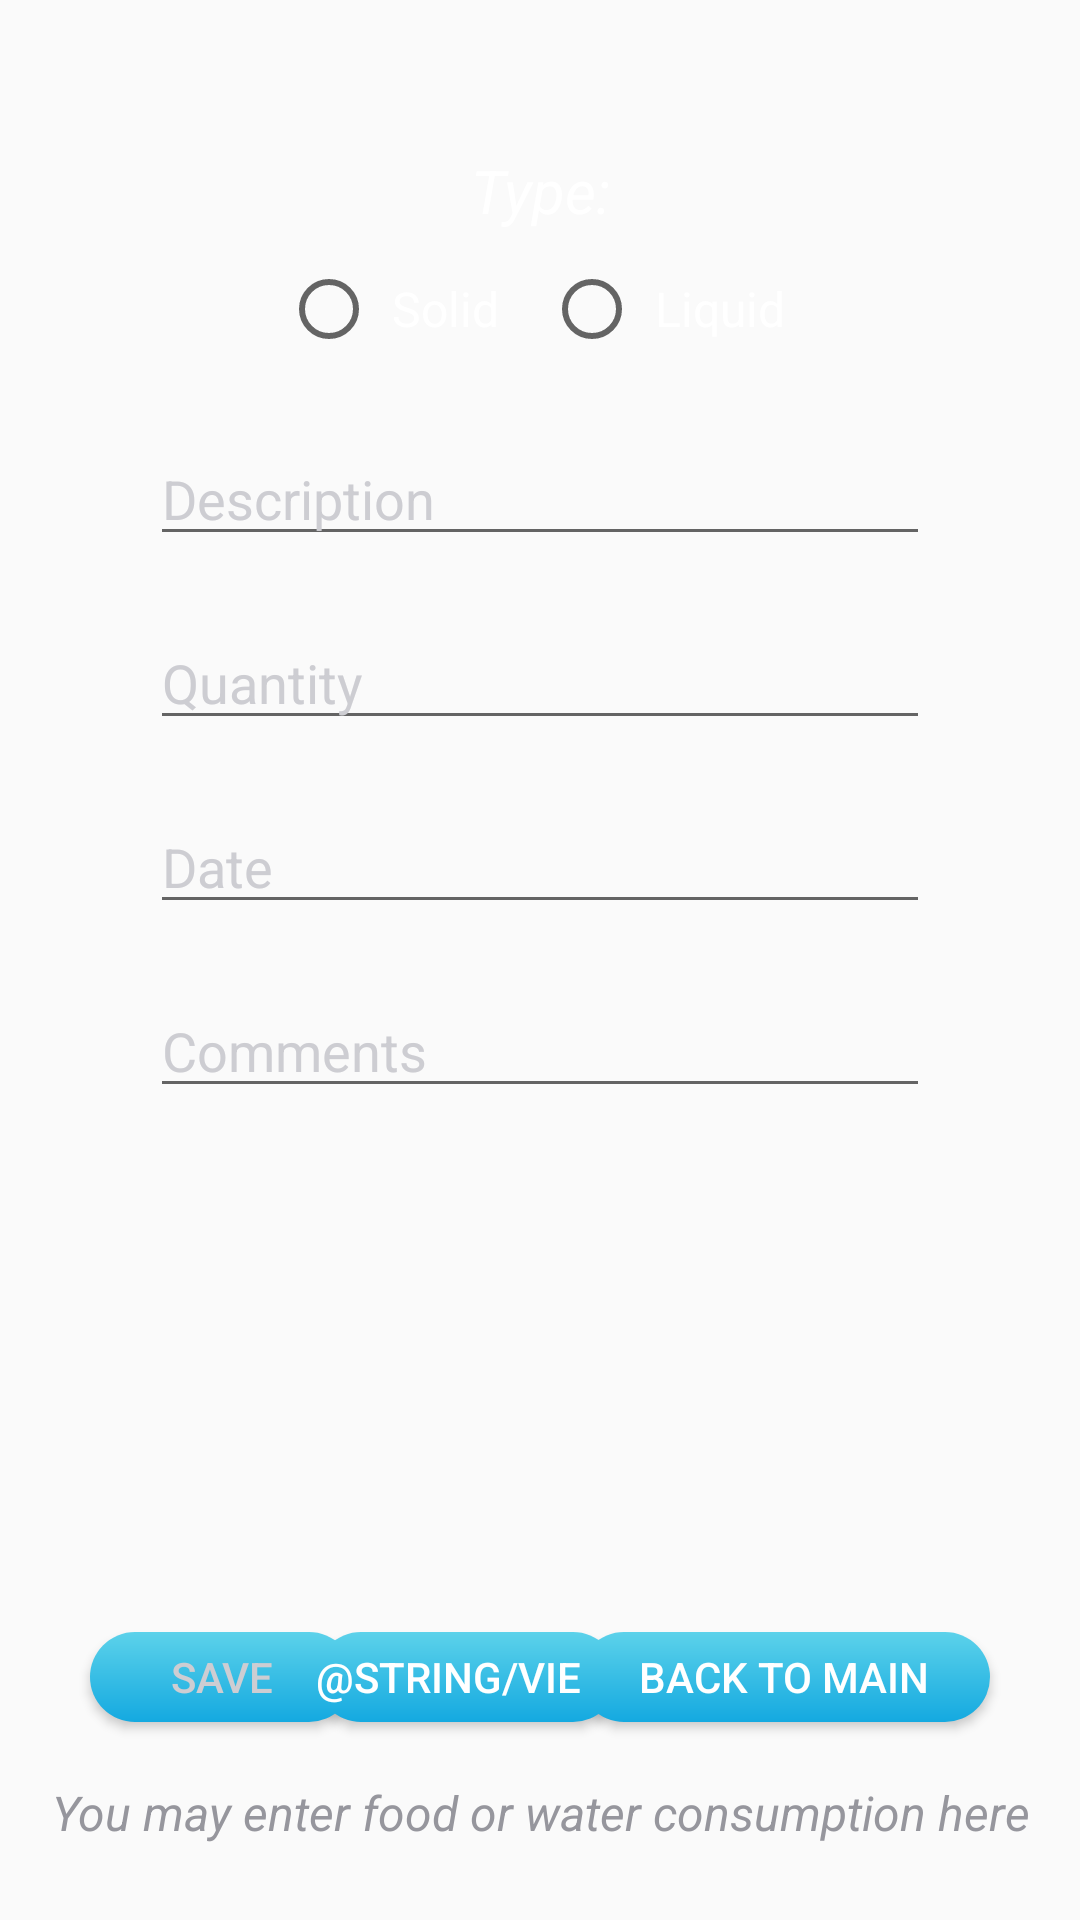

This screen was rendered from an Android layout file. Write that file and the resources it references.
<!-- AndroidManifest.xml: application theme AppTheme -->
<!-- res/layout/activity_food_entry.xml -->
<?xml version="1.0" encoding="utf-8"?>
<androidx.constraintlayout.widget.ConstraintLayout xmlns:android="http://schemas.android.com/apk/res/android"
    xmlns:app="http://schemas.android.com/apk/res-auto"
    xmlns:tools="http://schemas.android.com/tools"
    android:layout_width="match_parent"
    android:layout_height="match_parent"
    tools:context=".FoodEntryActivity"
    android:id="@+id/form_FoodEntry"
    android:focusableInTouchMode="true">

    <View
        android:id="@+id/appbg2"
        android:layout_width="match_parent"
        android:layout_height="match_parent"
        app:layout_constraintBottom_toBottomOf="parent"
        app:layout_constraintEnd_toEndOf="parent"
        app:layout_constraintHorizontal_bias="0.0"
        app:layout_constraintStart_toStartOf="parent"
        app:layout_constraintTop_toTopOf="parent"
        app:layout_constraintVertical_bias="1.0" />

    <TextView
        android:id="@+id/txt_EntryTypeLbl"
        android:text="@string/type"
        android:textSize="20sp"
        android:textStyle="italic"
        android:textColor="@color/white"
        android:layout_width="wrap_content"
        android:layout_height="wrap_content"
        android:layout_marginTop="50dp"
        app:layout_constraintEnd_toEndOf="parent"
        app:layout_constraintStart_toStartOf="parent"
        app:layout_constraintTop_toTopOf="parent" />

    <RadioGroup
        android:id="@+id/idRadioGroup"
        android:layout_width="wrap_content"
        android:layout_height="wrap_content"
        android:layout_marginTop="5dp"
        android:orientation="horizontal"
        app:layout_constraintEnd_toEndOf="parent"
        app:layout_constraintStart_toStartOf="parent"
        app:layout_constraintTop_toBottomOf="@+id/txt_EntryTypeLbl">

        <RadioButton
            android:id="@+id/idSolid"
            android:padding="5dp"
            android:text="@string/solid"
            android:textSize="16sp"
            android:layout_width="wrap_content"
            android:layout_height="wrap_content"
            android:layout_margin="5dp"
            android:textColor="@color/white" />

        <RadioButton
            android:id="@+id/idLiquid"
            android:padding="5dp"
            android:text="@string/liquid"
            android:textSize="16sp"
            android:layout_width="wrap_content"
            android:layout_height="wrap_content"
            android:layout_margin="5dp"
            android:textColor="@color/white" />
    </RadioGroup>

    <EditText
        android:id="@+id/txt_Description"
        android:ems="10"
        android:hint="@string/description"
        android:textColorHint="@color/gray_hint"
        android:textColor="@color/white"
        android:inputType="text"
        android:autofillHints=""
        android:layout_width="match_parent"
        android:layout_height="wrap_content"
        android:layout_marginStart="50dp"
        android:layout_marginEnd="50dp"
        android:layout_marginTop="20dp"
        app:layout_constraintEnd_toEndOf="parent"
        app:layout_constraintStart_toStartOf="parent"
        app:layout_constraintTop_toBottomOf="@+id/idRadioGroup" />

    <EditText
        android:id="@+id/txt_Quantity"
        android:ems="10"
        android:hint="@string/quantity"
        android:textColorHint="@color/gray_hint"
        android:textColor="@color/white"
        android:inputType="number"
        android:autofillHints=""
        android:layout_width="match_parent"
        android:layout_height="wrap_content"
        android:layout_marginStart="50dp"
        android:layout_marginEnd="50dp"
        android:layout_marginTop="20dp"
        app:layout_constraintEnd_toEndOf="parent"
        app:layout_constraintStart_toStartOf="parent"
        app:layout_constraintTop_toBottomOf="@+id/txt_Description" />

    <EditText
        android:id="@+id/txt_EntryDate"
        android:ems="10"
        android:hint="@string/date"
        android:textColorHint="@color/gray_hint"
        android:textColor="@color/white"
        android:autofillHints=""
        android:inputType="date"
        android:layout_width="match_parent"
        android:layout_height="wrap_content"
        android:layout_marginStart="50dp"
        android:layout_marginEnd="50dp"
        android:layout_marginTop="20dp"
        app:layout_constraintEnd_toEndOf="parent"
        app:layout_constraintStart_toStartOf="parent"
        app:layout_constraintTop_toBottomOf="@+id/txt_Quantity" />

    <EditText
        android:id="@+id/txt_Comments"
        android:ems="10"
        android:hint="@string/comments"
        android:textColorHint="@color/gray_hint"
        android:textColor="@color/white"
        android:inputType="textMultiLine"
        android:autofillHints=""
        android:layout_width="match_parent"
        android:layout_height="wrap_content"
        android:layout_marginStart="50dp"
        android:layout_marginEnd="50dp"
        android:layout_marginTop="20dp"
        app:layout_constraintEnd_toEndOf="parent"
        app:layout_constraintStart_toStartOf="parent"
        app:layout_constraintTop_toBottomOf="@+id/txt_EntryDate"/>


    <Button
        android:id="@+id/btn_save"
        android:layout_width="wrap_content"
        android:layout_height="30dp"
        android:layout_marginStart="30dp"
        app:layout_constraintVertical_bias=".90"
        android:background="@drawable/btn_ltblue"
        android:elevation="9dp"
        android:text="@string/save"
        android:textColor="@color/gray_hint"
        app:layout_constraintStart_toStartOf="parent"
        app:layout_constraintTop_toBottomOf="@+id/txt_Comments"
        app:layout_constraintBottom_toTopOf="@id/txt_instruct2" />

    <Button
        android:id="@+id/btn_view"
        android:layout_width="wrap_content"
        android:layout_height="30dp"
        app:layout_constraintVertical_bias=".90"
        android:background="@drawable/btn_ltblue"
        android:elevation="9dp"
        android:text="@string/view"
        android:textColor="@color/white"
        app:layout_constraintEnd_toStartOf="@+id/btn_return2"
        app:layout_constraintStart_toEndOf="@+id/btn_save"
        app:layout_constraintTop_toBottomOf="@+id/txt_Comments"
        app:layout_constraintBottom_toTopOf="@id/txt_instruct2"/>

    <Button
        android:id="@+id/btn_return2"
        android:paddingStart="20dp"
        android:paddingEnd="20dp"
        android:layout_width="wrap_content"
        android:layout_height="30dp"
        android:layout_marginEnd="30dp"
        android:background="@drawable/btn_ltblue"
        android:elevation="9dp"
        android:text="@string/btn_back"
        android:textColor="@color/white"
        app:layout_constraintVertical_bias=".90"
        app:layout_constraintEnd_toEndOf="parent"
        app:layout_constraintTop_toBottomOf="@+id/txt_Comments"
        app:layout_constraintBottom_toTopOf="@id/txt_instruct2" />

    <TextView
        android:id="@+id/txt_instruct2"
        android:text="@string/inst_2"
        android:textAlignment="center"
        android:textColor="@color/gray_inst"
        android:textSize="16sp"
        android:textStyle="italic"
        android:layout_width="wrap_content"
        android:layout_height="wrap_content"
        android:layout_marginStart="20dp"
        android:layout_marginEnd="20dp"
        android:layout_marginBottom="25dp"
        app:layout_constraintBottom_toBottomOf="parent"
        app:layout_constraintEnd_toEndOf="parent"
        app:layout_constraintStart_toStartOf="parent" />


</androidx.constraintlayout.widget.ConstraintLayout>
<!-- resources referenced by this layout -->
<resources>
  <color name="gray_hint">#CDCDD2</color>
  <color name="gray_inst">#96969D</color>
  <color name="white">#FFFFFFFF</color>
  <!-- drawable btn_ltblue (drawable) -->
  <?xml version="1.0" encoding="utf-8"?>
  <shape xmlns:android="http://schemas.android.com/apk/res/android">
  
          <gradient
              android:startColor="#5CD2EA"
              android:endColor="#14A9E0"
              android:angle="270"
              />
  
          <corners
              android:radius="100dp"
              />
  
  </shape>
  <string name="btn_back">Back to Main</string>
  <string name="comments">Comments</string>
  <string name="date">Date</string>
  <string name="description">Description</string>
  <string name="inst_2">You may enter food or water consumption here</string>
  <string name="liquid">Liquid</string>
  <string name="quantity">Quantity</string>
  <string name="save">Save</string>
  <string name="solid">Solid</string>
  <string name="type">Type:</string>
  <style name="AppTheme" parent="Theme.AppCompat.Light.DarkActionBar">
          
          
          
          <item name="colorPrimary">#01194D</item>
          <item name="colorPrimaryDark">@color/colorPrimaryDark</item>
          <item name="colorAccent">@color/colorAccent</item>
      </style>
  <color name="colorPrimaryDark">#01156F</color>
  <color name="colorAccent">#36BBF4</color>
</resources>
